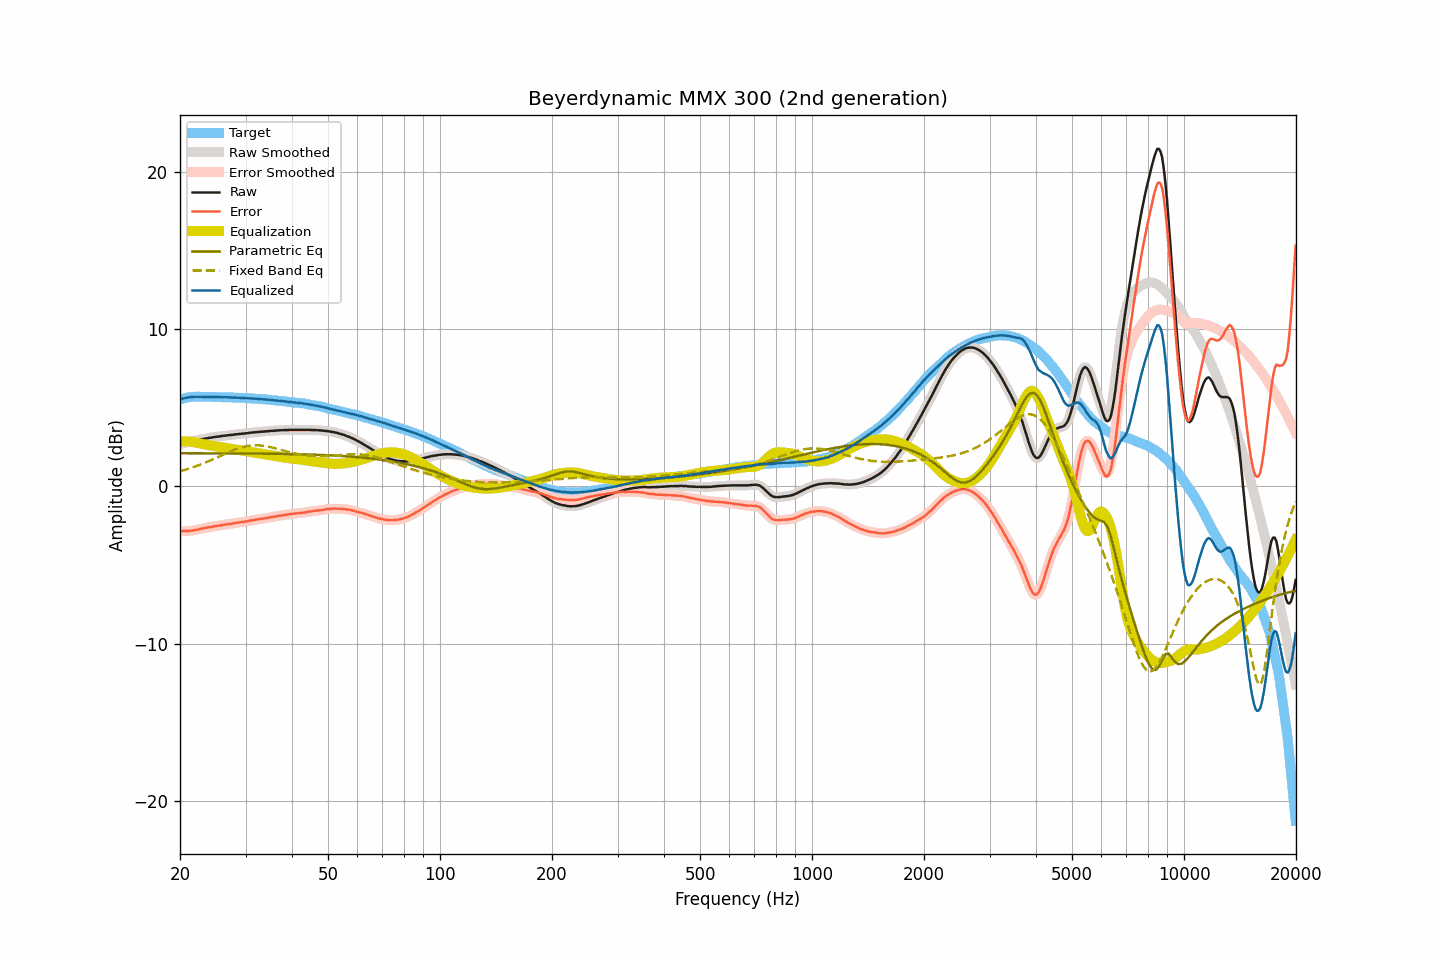

The table this chart was drawn from, first rows:
frequency, raw, smoothed, error, error_smoothed, equalization, parametric_eq, fixed_band_eq, equalized_raw, equalized_smoothed, target
20.00, 2.66, 2.66, -2.85, -2.85, 2.85, 2.10, 0.95, 5.52, 5.52, 5.52
20.20, 2.69, 2.69, -2.85, -2.85, 2.85, 2.10, 0.98, 5.55, 5.55, 5.55
20.40, 2.72, 2.72, -2.85, -2.85, 2.86, 2.10, 1.01, 5.58, 5.58, 5.58
20.61, 2.74, 2.75, -2.85, -2.85, 2.85, 2.10, 1.04, 5.60, 5.60, 5.60
20.81, 2.77, 2.77, -2.85, -2.85, 2.85, 2.10, 1.07, 5.63, 5.63, 5.63
21.02, 2.80, 2.80, -2.85, -2.85, 2.84, 2.10, 1.10, 5.65, 5.64, 5.65
21.23, 2.82, 2.82, -2.84, -2.84, 2.84, 2.10, 1.13, 5.66, 5.66, 5.66
21.44, 2.84, 2.85, -2.83, -2.83, 2.83, 2.10, 1.17, 5.67, 5.67, 5.67
21.66, 2.87, 2.87, -2.81, -2.81, 2.81, 2.10, 1.20, 5.68, 5.68, 5.68
21.87, 2.89, 2.89, -2.79, -2.79, 2.79, 2.10, 1.24, 5.69, 5.69, 5.68
22.09, 2.91, 2.92, -2.78, -2.77, 2.77, 2.10, 1.27, 5.69, 5.69, 5.69
22.31, 2.93, 2.94, -2.76, -2.75, 2.75, 2.10, 1.31, 5.69, 5.69, 5.69
22.54, 2.96, 2.96, -2.73, -2.73, 2.73, 2.10, 1.35, 5.69, 5.69, 5.69
22.76, 2.98, 2.98, -2.71, -2.71, 2.71, 2.10, 1.39, 5.69, 5.69, 5.69
22.99, 2.99, 3.00, -2.69, -2.68, 2.69, 2.10, 1.43, 5.68, 5.69, 5.68
23.22, 3.01, 3.01, -2.66, -2.66, 2.67, 2.10, 1.47, 5.68, 5.68, 5.68
23.45, 3.03, 3.03, -2.64, -2.64, 2.65, 2.10, 1.51, 5.68, 5.68, 5.68
23.69, 3.05, 3.05, -2.62, -2.62, 2.63, 2.10, 1.56, 5.68, 5.68, 5.68
23.92, 3.07, 3.07, -2.60, -2.61, 2.61, 2.10, 1.60, 5.68, 5.68, 5.68
24.16, 3.08, 3.09, -2.60, -2.59, 2.59, 2.09, 1.64, 5.67, 5.68, 5.69
24.40, 3.10, 3.10, -2.58, -2.58, 2.57, 2.09, 1.69, 5.68, 5.68, 5.68
24.65, 3.12, 3.12, -2.55, -2.56, 2.56, 2.09, 1.74, 5.68, 5.68, 5.67
24.89, 3.13, 3.14, -2.54, -2.54, 2.54, 2.09, 1.78, 5.67, 5.68, 5.67
25.14, 3.15, 3.15, -2.52, -2.52, 2.52, 2.09, 1.83, 5.68, 5.67, 5.67
25.39, 3.16, 3.16, -2.51, -2.51, 2.50, 2.09, 1.88, 5.67, 5.67, 5.67
25.65, 3.17, 3.18, -2.50, -2.49, 2.49, 2.09, 1.92, 5.66, 5.67, 5.67
25.91, 3.19, 3.19, -2.47, -2.47, 2.47, 2.09, 1.97, 5.66, 5.66, 5.66
26.16, 3.20, 3.20, -2.45, -2.45, 2.46, 2.09, 2.02, 5.66, 5.66, 5.66
26.43, 3.21, 3.22, -2.44, -2.44, 2.44, 2.09, 2.06, 5.66, 5.66, 5.66
26.69, 3.23, 3.23, -2.42, -2.42, 2.43, 2.09, 2.11, 5.66, 5.66, 5.66
26.96, 3.24, 3.24, -2.41, -2.41, 2.41, 2.09, 2.16, 5.65, 5.65, 5.65
27.23, 3.25, 3.25, -2.40, -2.40, 2.39, 2.09, 2.20, 5.65, 5.65, 5.65
27.50, 3.26, 3.26, -2.39, -2.38, 2.38, 2.09, 2.24, 5.64, 5.64, 5.65
27.77, 3.27, 3.28, -2.37, -2.37, 2.36, 2.09, 2.28, 5.64, 5.64, 5.64
28.05, 3.29, 3.29, -2.34, -2.35, 2.35, 2.09, 2.32, 5.64, 5.64, 5.64
28.33, 3.30, 3.30, -2.32, -2.33, 2.33, 2.09, 2.36, 5.64, 5.63, 5.63
28.62, 3.31, 3.31, -2.31, -2.31, 2.32, 2.09, 2.40, 5.63, 5.63, 5.63
28.90, 3.32, 3.32, -2.30, -2.30, 2.30, 2.09, 2.43, 5.62, 5.62, 5.62
29.19, 3.33, 3.33, -2.28, -2.28, 2.28, 2.08, 2.46, 5.62, 5.62, 5.61
29.48, 3.34, 3.34, -2.28, -2.27, 2.27, 2.08, 2.49, 5.61, 5.61, 5.62
29.78, 3.35, 3.35, -2.26, -2.26, 2.25, 2.08, 2.52, 5.61, 5.61, 5.61
30.08, 3.36, 3.36, -2.24, -2.24, 2.24, 2.08, 2.54, 5.60, 5.60, 5.61
30.38, 3.37, 3.38, -2.22, -2.22, 2.22, 2.08, 2.56, 5.59, 5.60, 5.60
30.68, 3.39, 3.39, -2.20, -2.20, 2.20, 2.08, 2.57, 5.60, 5.59, 5.59
30.99, 3.40, 3.40, -2.18, -2.18, 2.18, 2.08, 2.59, 5.59, 5.59, 5.58
31.30, 3.41, 3.41, -2.16, -2.16, 2.17, 2.08, 2.60, 5.58, 5.58, 5.58
31.61, 3.42, 3.42, -2.15, -2.15, 2.15, 2.08, 2.60, 5.57, 5.57, 5.58
31.93, 3.43, 3.43, -2.13, -2.13, 2.13, 2.08, 2.60, 5.56, 5.56, 5.56
32.24, 3.44, 3.44, -2.11, -2.11, 2.11, 2.08, 2.60, 5.56, 5.56, 5.55
32.57, 3.45, 3.45, -2.10, -2.09, 2.10, 2.08, 2.60, 5.55, 5.55, 5.55
32.89, 3.46, 3.46, -2.08, -2.08, 2.08, 2.07, 2.59, 5.55, 5.55, 5.55
33.22, 3.47, 3.47, -2.06, -2.07, 2.07, 2.07, 2.58, 5.54, 5.54, 5.53
33.55, 3.47, 3.48, -2.06, -2.05, 2.05, 2.07, 2.57, 5.52, 5.53, 5.53
33.89, 3.48, 3.48, -2.03, -2.04, 2.03, 2.07, 2.55, 5.52, 5.52, 5.52
34.23, 3.49, 3.49, -2.02, -2.02, 2.02, 2.07, 2.53, 5.51, 5.51, 5.52
34.57, 3.50, 3.50, -2.00, -2.00, 2.00, 2.07, 2.51, 5.50, 5.50, 5.50
34.92, 3.51, 3.51, -1.98, -1.98, 1.98, 2.07, 2.49, 5.49, 5.49, 5.49
35.27, 3.52, 3.52, -1.96, -1.96, 1.96, 2.07, 2.47, 5.49, 5.48, 5.49
35.62, 3.52, 3.53, -1.95, -1.94, 1.94, 2.06, 2.44, 5.47, 5.47, 5.47
35.97, 3.53, 3.54, -1.92, -1.93, 1.93, 2.06, 2.42, 5.46, 5.46, 5.46
... 635 more rows
